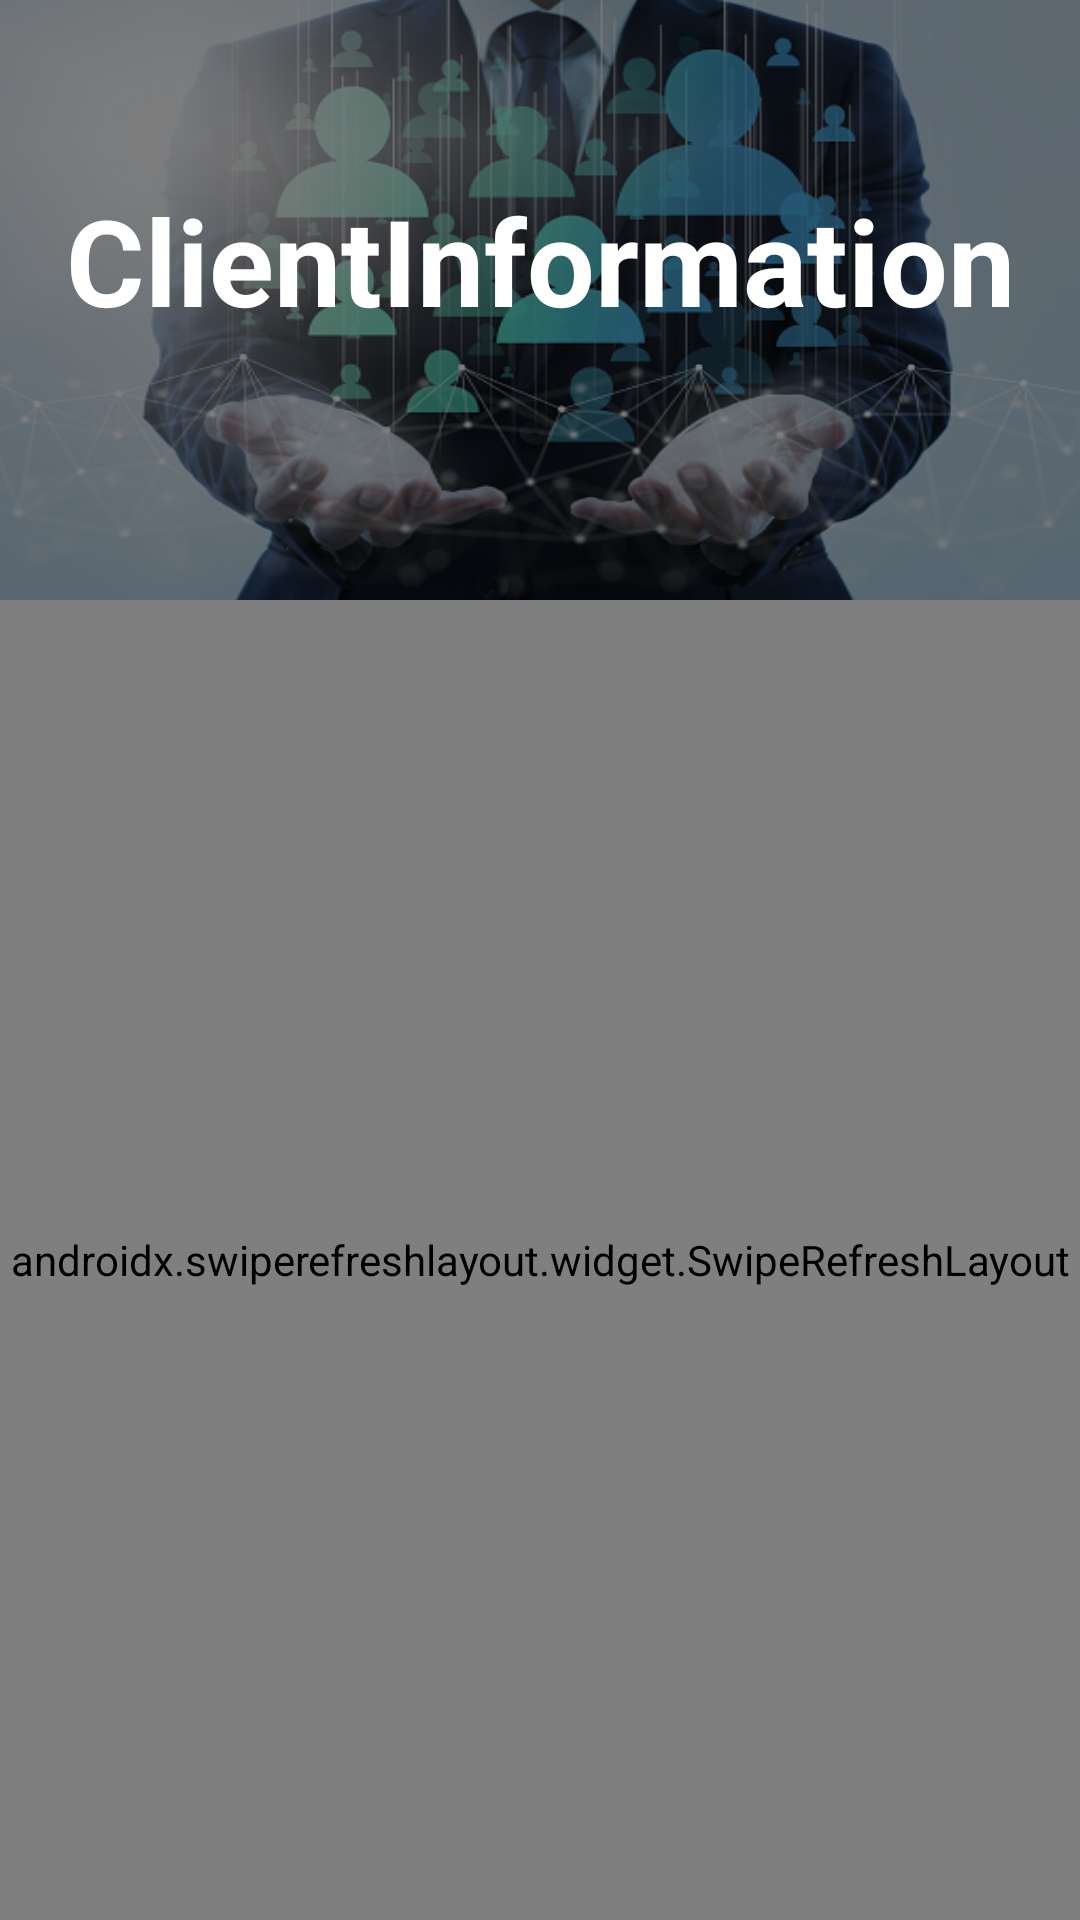

Reconstruct the res/layout file that produces this screen, plus the resources it refers to.
<!-- AndroidManifest.xml: application theme Theme.KleeTeams -->
<!-- res/layout/activity_client_information.xml -->
<?xml version="1.0" encoding="utf-8"?>
<LinearLayout xmlns:android="http://schemas.android.com/apk/res/android"
    xmlns:app="http://schemas.android.com/apk/res-auto"
    xmlns:tools="http://schemas.android.com/tools"
    android:layout_width="match_parent"
    android:orientation="vertical"
    android:layout_height="match_parent"
    tools:context=".Admin.ClientInformation">
    <LinearLayout
        android:layout_width="wrap_content"
        android:layout_height="200dp"
        android:orientation="vertical"
        android:background="@drawable/client01">
        <LinearLayout
            android:layout_width="match_parent"
            android:layout_height="match_parent"
            android:orientation="vertical"
            android:background="#80000000">
            <TextView
                android:layout_width="match_parent"
                android:layout_height="wrap_content"
                android:text="ClientInformation"
                android:textStyle="bold"
                android:textSize="40dp"
                android:gravity="center"
                android:textColor="@color/white"
                android:layout_marginTop="60dp">
            </TextView>
        </LinearLayout>
    </LinearLayout>
    <androidx.swiperefreshlayout.widget.SwipeRefreshLayout
        android:layout_width="match_parent"
        android:layout_height="match_parent"
        android:id="@+id/swiperfresh">
        <ListView
            android:id="@+id/clientinformation"
            android:layout_width="match_parent"
            android:layout_height="match_parent"
            tools:listitem="@layout/informationlist"/>
    </androidx.swiperefreshlayout.widget.SwipeRefreshLayout>
</LinearLayout>
<!-- res/layout/informationlist.xml (included above) -->
<?xml version="1.0" encoding="utf-8"?>
<LinearLayout xmlns:android="http://schemas.android.com/apk/res/android"
    android:layout_width="match_parent"
    android:layout_height="match_parent"
    android:orientation="vertical">
    <androidx.cardview.widget.CardView
        android:layout_width="match_parent"
        android:layout_height="200dp"
        android:layout_margin="20dp">
        <LinearLayout
            android:layout_width="match_parent"
            android:layout_height="match_parent"
            android:background="@color/green"
            android:orientation="horizontal">
            <LinearLayout
                android:layout_width="match_parent"
                android:layout_height="match_parent"
                android:padding="30dp"
                android:orientation="vertical"
                android:layout_weight="1">
                <TextView
                    android:id="@+id/nameid"
                    android:layout_width="match_parent"
                    android:layout_height="wrap_content"
                    android:textSize="20dp"
                    android:text="Name"/>
                <TextView
                    android:id="@+id/emailid"
                    android:layout_width="match_parent"
                    android:layout_height="wrap_content"
                    android:textSize="20dp"
                    android:text="Emailid"/>
                <TextView
                    android:id="@+id/cnameid"
                    android:layout_width="match_parent"
                    android:layout_height="wrap_content"
                    android:textSize="20dp"
                    android:text="CName"/>

            </LinearLayout>
            <LinearLayout
                android:layout_width="wrap_content"
                android:layout_height="wrap_content"
                android:padding="40dp"
                android:orientation="vertical">
                <ImageView
                    android:id="@+id/phonebutton"
                    android:layout_width="45dp"
                    android:layout_height="45dp"
                    android:background="@drawable/phonecall"/>

            </LinearLayout>
        </LinearLayout>
    </androidx.cardview.widget.CardView>
</LinearLayout>
<!-- resources referenced by this layout -->
<resources>
  <color name="green">#00cba9</color>
  <color name="white">#FFFFFFFF</color>
  <!-- drawable client01: jpg bitmap (drawable, 84478 bytes) -->
  <!-- drawable phonecall (drawable) -->
  <vector android:alpha="0.8" android:autoMirrored="true"
      android:height="24dp" android:tint="#FFFFFF"
      android:viewportHeight="24" android:viewportWidth="24"
      android:width="24dp" xmlns:android="http://schemas.android.com/apk/res/android">
      <path android:fillColor="@android:color/white" android:pathData="M20.01,15.38c-1.23,0 -2.42,-0.2 -3.53,-0.56 -0.35,-0.12 -0.74,-0.03 -1.01,0.24l-1.57,1.97c-2.83,-1.35 -5.48,-3.9 -6.89,-6.83l1.95,-1.66c0.27,-0.28 0.35,-0.67 0.24,-1.02 -0.37,-1.11 -0.56,-2.3 -0.56,-3.53 0,-0.54 -0.45,-0.99 -0.99,-0.99H4.19C3.65,3 3,3.24 3,3.99 3,13.28 10.73,21 20.01,21c0.71,0 0.99,-0.63 0.99,-1.18v-3.45c0,-0.54 -0.45,-0.99 -0.99,-0.99z"/>
  </vector>
  <style name="Theme.KleeTeams" parent="Theme.MaterialComponents.DayNight.DarkActionBar">
          
          <item name="colorPrimary">@color/bayleaf</item>
          <item name="colorPrimaryVariant">@color/green</item>
          <item name="colorOnPrimary">@color/white</item>
          
          <item name="colorSecondary">@color/pearlbush</item>
          <item name="colorSecondaryVariant">@color/clamshell</item>
          <item name="colorOnSecondary">@color/black</item>
          
          <item name="android:statusBarColor" tools:targetApi="l">?attr/colorPrimaryVariant</item>
          
      </style>
  <color name="bayleaf">#82AC85</color>
  <color name="pearlbush">#E2CFC9</color>
  <color name="clamshell">#D1ACA5</color>
  <color name="black">#FF000000</color>
</resources>
